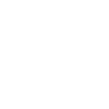
t = 0.00 s
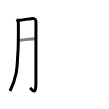
t = 2.50 s
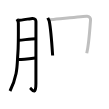
t = 5.25 s
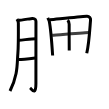
t = 7.75 s
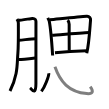
t = 10.50 s
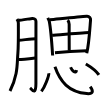
t = 13.00 s

The animated SVG that drew these frames (rendered in a browser with its animation timeline set to each time). Animation: 13 SMIL elements (animate=13); one cycle of 13.00 s.

<svg width="109px" height="109px" viewBox="0 0 px 109px" xmlns="http://www.w3.org/2000/svg" xmlns:xlink="http://www.w3.org/1999/xlink" xml:space="preserve" version="1.1"  baseProfile="full">
<path d="M16.92,19.08c0.61,0.95,1.43,1.92,1.43,4.04c0,0.94,0.18,22.41-0.47,30.13c-0.93,11,0.28,21.33-7.88,37.72" style="fill:none;stroke:black;stroke-width:3;opacity:0">
  <animate attributeType="CSS" attributeName="opacity" from="0" to="1" begin="0s" dur="1s" repeatCount="0" fill="freeze" />
</path>
<path d="M18.45,20.36c2.14-0.06,12.35-1.8,13.94-1.93c2.85-0.23,3.56,1.79,3.56,3.13c0,3.18-0.04,44.09-0.04,62.17c0,12.44-4.01,5.67-5.83,4.18" style="fill:none;stroke:black;stroke-width:3;opacity:0">
  <animate attributeType="CSS" attributeName="opacity" from="0" to="1" begin="1s" dur="1s" repeatCount="0" fill="freeze" />
</path>
<path d="M18.95,40.29c4.51-0.35,12.74-1.54,16.7-1.57" style="fill:none;stroke:black;stroke-width:3;opacity:0">
  <animate attributeType="CSS" attributeName="opacity" from="0" to="1" begin="2s" dur="1s" repeatCount="0" fill="freeze" />
</path>
<path d="M18.56,59.52c3.57-0.11,11.87-1.04,16.72-1.6" style="fill:none;stroke:black;stroke-width:3;opacity:0">
  <animate attributeType="CSS" attributeName="opacity" from="0" to="1" begin="3s" dur="1s" repeatCount="0" fill="freeze" />
</path>
<path d="M47.75,17.92c0.25,0.54,1.36,2.5,1.5,3.17c1.12,5.51,2.73,24.26,3.39,34.42" style="fill:none;stroke:black;stroke-width:3;opacity:0">
  <animate attributeType="CSS" attributeName="opacity" from="0" to="1" begin="4s" dur="1s" repeatCount="0" fill="freeze" />
</path>
<path d="M49.75,19.75c8-0.75,29.34-2.96,37-3.5c2.81-0.2,3.99,2.18,3.83,3.67c-0.56,5.44-1.38,23.2-3.83,33.33" style="fill:none;stroke:black;stroke-width:3;opacity:0">
  <animate attributeType="CSS" attributeName="opacity" from="0" to="1" begin="5s" dur="1s" repeatCount="0" fill="freeze" />
</path>
<path d="M67.58,20.25c1.17,1,1.6,2.57,1.59,3.92c-0.06,7.41,0.07,24.21,0.07,26.41" style="fill:none;stroke:black;stroke-width:3;opacity:0">
  <animate attributeType="CSS" attributeName="opacity" from="0" to="1" begin="6s" dur="1s" repeatCount="0" fill="freeze" />
</path>
<path d="M52.15,35.26c3.43-0.17,34.27-2.67,37.1-2.67" style="fill:none;stroke:black;stroke-width:3;opacity:0">
  <animate attributeType="CSS" attributeName="opacity" from="0" to="1" begin="7s" dur="1s" repeatCount="0" fill="freeze" />
</path>
<path d="M54.98,52.66c8.13-0.74,24.42-1.6,31.82-1.82" style="fill:none;stroke:black;stroke-width:3;opacity:0">
  <animate attributeType="CSS" attributeName="opacity" from="0" to="1" begin="8s" dur="1s" repeatCount="0" fill="freeze" />
</path>
<path d="M48.76,73.21c0.41,2.5-4.11,14.05-7.35,18.21" style="fill:none;stroke:black;stroke-width:3;opacity:0">
  <animate attributeType="CSS" attributeName="opacity" from="0" to="1" begin="9s" dur="1s" repeatCount="0" fill="freeze" />
</path>
<path d="M54.94,66.84C60.06,81.45,68.5,92,86.75,93.58c6.18,0.54,7.11-2,3.5-7" style="fill:none;stroke:black;stroke-width:3;opacity:0">
  <animate attributeType="CSS" attributeName="opacity" from="0" to="1" begin="10s" dur="1s" repeatCount="0" fill="freeze" />
</path>
<path d="M70.58,67.25c1.36,3.21,5.15,7.39,6,2.85" style="fill:none;stroke:black;stroke-width:3;opacity:0">
  <animate attributeType="CSS" attributeName="opacity" from="0" to="1" begin="11s" dur="1s" repeatCount="0" fill="freeze" />
</path>
<path d="M85.83,63.92c5.4,3.18,9.81,6.03,13.08,10.97" style="fill:none;stroke:black;stroke-width:3;opacity:0">
  <animate attributeType="CSS" attributeName="opacity" from="0" to="1" begin="12s" dur="1s" repeatCount="0" fill="freeze" />
</path>
</svg>
